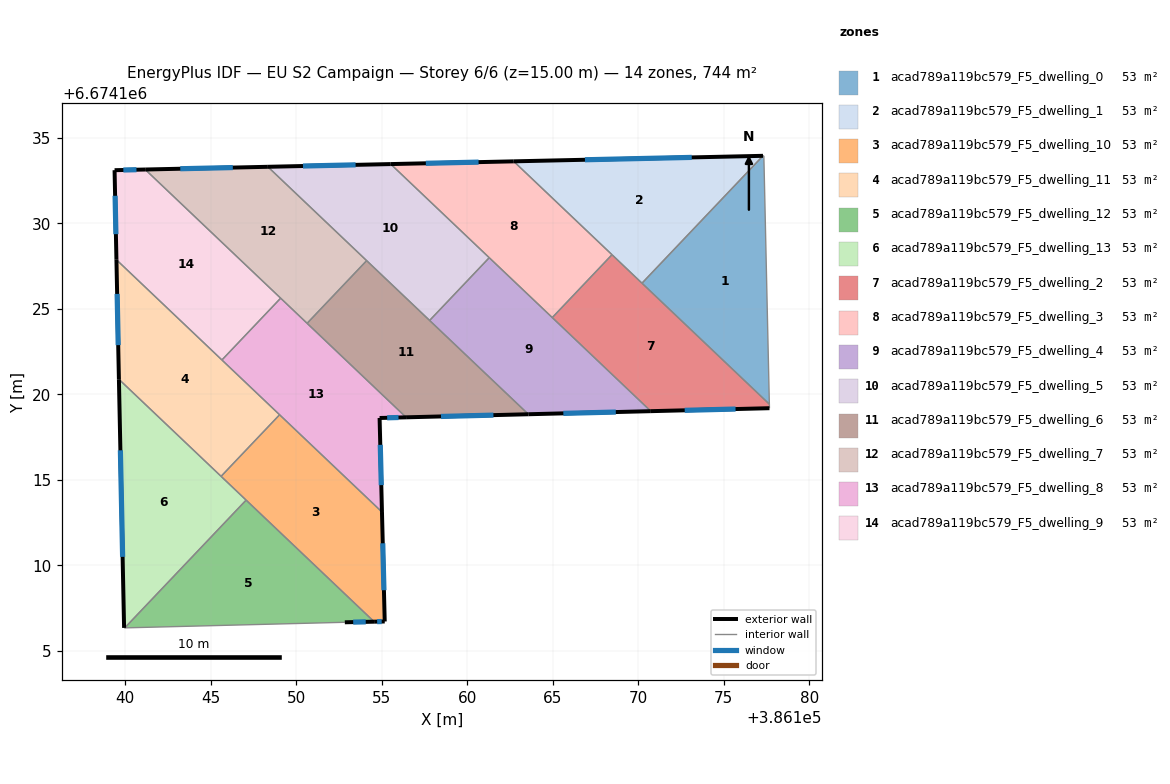
=== STOREY PLAN SPEC (per zone: floor XY polygon, exterior-wall plan segments, windows/doors) ===
zone 1: acad789a119bc579_F5_dwelling_0  (53.2 m²)
  floor: (386177.35, 6674133.96) (386177.67, 6674119.43) (386170.22, 6674126.51) (386177.30, 6674133.96)
  interior walls: 4
zone 2: acad789a119bc579_F5_dwelling_1  (53.2 m²)
  floor: (386177.30, 6674133.96) (386170.22, 6674126.51) (386162.72, 6674133.63)
  exterior wall: (386177.30, 6674133.96) – (386162.72, 6674133.63)  [14.6 m]
    window: (386173.13, 6674133.87) – (386166.89, 6674133.73)  [8.0 m²]
  interior walls: 3
zone 3: acad789a119bc579_F5_dwelling_10  (53.2 m²)
  floor: (386155.01, 6674113.12) (386155.17, 6674106.72) (386154.55, 6674106.71) (386145.60, 6674115.21) (386149.02, 6674118.81)
  exterior wall: (386154.55, 6674106.71) – (386155.17, 6674106.72)  [0.6 m]
    window: (386154.73, 6674106.71) – (386155.00, 6674106.71)  [0.3 m²]
  exterior wall: (386155.17, 6674106.72) – (386155.01, 6674113.12)  [6.4 m]
    window: (386155.13, 6674108.55) – (386155.06, 6674111.29)  [3.5 m²]
  interior walls: 4
zone 4: acad789a119bc579_F5_dwelling_11  (53.2 m²)
  floor: (386149.02, 6674118.81) (386145.60, 6674115.21) (386139.62, 6674120.89) (386139.48, 6674127.88)
  exterior wall: (386139.48, 6674127.88) – (386139.62, 6674120.89)  [7.0 m]
    window: (386139.52, 6674125.88) – (386139.58, 6674122.88)  [3.9 m²]
  interior walls: 4
zone 5: acad789a119bc579_F5_dwelling_12  (53.2 m²)
  floor: (386154.55, 6674106.71) (386152.84, 6674106.67) (386139.97, 6674106.34) (386147.07, 6674113.82)
  exterior wall: (386152.84, 6674106.67) – (386154.55, 6674106.71)  [1.7 m]
    window: (386153.33, 6674106.68) – (386154.06, 6674106.70)  [0.9 m²]
  interior walls: 3
zone 6: acad789a119bc579_F5_dwelling_13  (53.2 m²)
  floor: (386147.07, 6674113.82) (386139.97, 6674106.34) (386139.93, 6674106.34) (386139.62, 6674120.89)
  exterior wall: (386139.62, 6674120.89) – (386139.93, 6674106.34)  [14.5 m]
    window: (386139.71, 6674116.73) – (386139.84, 6674110.50)  [8.0 m²]
  interior walls: 4
zone 7: acad789a119bc579_F5_dwelling_2  (53.2 m²)
  floor: (386177.67, 6674119.43) (386177.68, 6674119.20) (386170.74, 6674119.02) (386164.97, 6674124.50) (386168.47, 6674128.17)
  exterior wall: (386170.74, 6674119.02) – (386177.68, 6674119.20)  [6.9 m]
    window: (386172.72, 6674119.07) – (386175.70, 6674119.15)  [3.8 m²]
  interior walls: 5
zone 8: acad789a119bc579_F5_dwelling_3  (53.2 m²)
  floor: (386168.47, 6674128.17) (386164.97, 6674124.50) (386155.52, 6674133.47) (386162.72, 6674133.63)
  exterior wall: (386162.72, 6674133.63) – (386155.52, 6674133.47)  [7.2 m]
    window: (386160.66, 6674133.59) – (386157.58, 6674133.52)  [4.0 m²]
  interior walls: 4
zone 9: acad789a119bc579_F5_dwelling_4  (53.2 m²)
  floor: (386170.74, 6674119.02) (386163.58, 6674118.84) (386157.80, 6674124.33) (386161.29, 6674128.00)
  exterior wall: (386163.58, 6674118.84) – (386170.74, 6674119.02)  [7.2 m]
    window: (386165.62, 6674118.89) – (386168.69, 6674118.97)  [3.9 m²]
  interior walls: 4
zone 10: acad789a119bc579_F5_dwelling_5  (53.2 m²)
  floor: (386161.29, 6674128.00) (386157.80, 6674124.33) (386148.34, 6674133.32) (386155.52, 6674133.47)
  exterior wall: (386155.52, 6674133.47) – (386148.34, 6674133.32)  [7.2 m]
    window: (386153.47, 6674133.43) – (386150.39, 6674133.36)  [4.0 m²]
  interior walls: 4
zone 11: acad789a119bc579_F5_dwelling_6  (53.2 m²)
  floor: (386163.58, 6674118.84) (386156.42, 6674118.66) (386150.63, 6674124.16) (386154.12, 6674127.83)
  exterior wall: (386156.42, 6674118.66) – (386163.58, 6674118.84)  [7.2 m]
    window: (386158.47, 6674118.71) – (386161.53, 6674118.79)  [3.9 m²]
  interior walls: 4
zone 12: acad789a119bc579_F5_dwelling_7  (53.2 m²)
  floor: (386154.12, 6674127.83) (386150.63, 6674124.16) (386141.16, 6674133.16) (386148.34, 6674133.32)
  exterior wall: (386148.34, 6674133.32) – (386141.16, 6674133.16)  [7.2 m]
    window: (386146.29, 6674133.27) – (386143.21, 6674133.20)  [4.0 m²]
  interior walls: 4
zone 13: acad789a119bc579_F5_dwelling_8  (53.2 m²)
  floor: (386156.42, 6674118.66) (386154.87, 6674118.62) (386155.01, 6674113.12) (386145.65, 6674122.01) (386149.09, 6674125.63)
  exterior wall: (386154.87, 6674118.62) – (386156.42, 6674118.66)  [1.5 m]
    window: (386155.32, 6674118.63) – (386155.98, 6674118.65)  [0.9 m²]
  exterior wall: (386155.01, 6674113.12) – (386154.87, 6674118.62)  [5.5 m]
    window: (386154.97, 6674114.69) – (386154.91, 6674117.05)  [3.0 m²]
  interior walls: 5
zone 14: acad789a119bc579_F5_dwelling_9  (53.2 m²)
  floor: (386149.09, 6674125.63) (386145.65, 6674122.01) (386139.48, 6674127.88) (386139.37, 6674133.12) (386141.16, 6674133.16)
  exterior wall: (386141.16, 6674133.16) – (386139.37, 6674133.12)  [1.8 m]
    window: (386140.65, 6674133.15) – (386139.88, 6674133.13)  [1.0 m²]
  exterior wall: (386139.37, 6674133.12) – (386139.48, 6674127.88)  [5.2 m]
    window: (386139.40, 6674131.62) – (386139.45, 6674129.37)  [2.9 m²]
  interior walls: 3

=== DERIVED (storey summary) ===
Building: EU S2 Campaign
Storey: 6 of 6  (floor level z = 15.00 m)
Storey gross floor area: 744.5 m²
Zones on this storey: 14
  - acad789a119bc579_F5_dwelling_0: floor 53.2 m²
  - acad789a119bc579_F5_dwelling_1: floor 53.2 m²; exterior wall 14.6 m (43.8 m²); 1 window(s) 8.0 m²; WWR 18.4%
  - acad789a119bc579_F5_dwelling_10: floor 53.2 m²; exterior wall 7.0 m (21.1 m²); 2 window(s) 3.9 m²; WWR 18.4%
  - acad789a119bc579_F5_dwelling_11: floor 53.2 m²; exterior wall 7.0 m (21.0 m²); 1 window(s) 3.9 m²; WWR 18.4%
  - acad789a119bc579_F5_dwelling_12: floor 53.2 m²; exterior wall 1.7 m (5.1 m²); 1 window(s) 0.9 m²; WWR 18.4%
  - acad789a119bc579_F5_dwelling_13: floor 53.2 m²; exterior wall 14.5 m (43.6 m²); 1 window(s) 8.0 m²; WWR 18.4%
  - acad789a119bc579_F5_dwelling_2: floor 53.2 m²; exterior wall 6.9 m (20.8 m²); 1 window(s) 3.8 m²; WWR 18.4%
  - acad789a119bc579_F5_dwelling_3: floor 53.2 m²; exterior wall 7.2 m (21.6 m²); 1 window(s) 4.0 m²; WWR 18.4%
  - acad789a119bc579_F5_dwelling_4: floor 53.2 m²; exterior wall 7.2 m (21.5 m²); 1 window(s) 3.9 m²; WWR 18.4%
  - acad789a119bc579_F5_dwelling_5: floor 53.2 m²; exterior wall 7.2 m (21.6 m²); 1 window(s) 4.0 m²; WWR 18.4%
  - acad789a119bc579_F5_dwelling_6: floor 53.2 m²; exterior wall 7.2 m (21.5 m²); 1 window(s) 3.9 m²; WWR 18.4%
  - acad789a119bc579_F5_dwelling_7: floor 53.2 m²; exterior wall 7.2 m (21.5 m²); 1 window(s) 4.0 m²; WWR 18.4%
  - acad789a119bc579_F5_dwelling_8: floor 53.2 m²; exterior wall 7.1 m (21.2 m²); 2 window(s) 3.9 m²; WWR 18.4%
  - acad789a119bc579_F5_dwelling_9: floor 53.2 m²; exterior wall 7.0 m (21.1 m²); 2 window(s) 3.9 m²; WWR 18.4%
Zone adjacency (shared interzone walls):
  - acad789a119bc579_F5_dwelling_0 ↔ acad789a119bc579_F5_dwelling_1
  - acad789a119bc579_F5_dwelling_0 ↔ acad789a119bc579_F5_dwelling_2
  - acad789a119bc579_F5_dwelling_1 ↔ acad789a119bc579_F5_dwelling_2
  - acad789a119bc579_F5_dwelling_1 ↔ acad789a119bc579_F5_dwelling_3
  - acad789a119bc579_F5_dwelling_10 ↔ acad789a119bc579_F5_dwelling_11
  - acad789a119bc579_F5_dwelling_10 ↔ acad789a119bc579_F5_dwelling_12
  - acad789a119bc579_F5_dwelling_10 ↔ acad789a119bc579_F5_dwelling_13
  - acad789a119bc579_F5_dwelling_10 ↔ acad789a119bc579_F5_dwelling_8
  - acad789a119bc579_F5_dwelling_11 ↔ acad789a119bc579_F5_dwelling_13
  - acad789a119bc579_F5_dwelling_11 ↔ acad789a119bc579_F5_dwelling_8
  - acad789a119bc579_F5_dwelling_11 ↔ acad789a119bc579_F5_dwelling_9
  - acad789a119bc579_F5_dwelling_12 ↔ acad789a119bc579_F5_dwelling_13
  - acad789a119bc579_F5_dwelling_2 ↔ acad789a119bc579_F5_dwelling_3
  - acad789a119bc579_F5_dwelling_2 ↔ acad789a119bc579_F5_dwelling_4
  - acad789a119bc579_F5_dwelling_3 ↔ acad789a119bc579_F5_dwelling_4
  - acad789a119bc579_F5_dwelling_3 ↔ acad789a119bc579_F5_dwelling_5
  - acad789a119bc579_F5_dwelling_4 ↔ acad789a119bc579_F5_dwelling_5
  - acad789a119bc579_F5_dwelling_4 ↔ acad789a119bc579_F5_dwelling_6
  - acad789a119bc579_F5_dwelling_5 ↔ acad789a119bc579_F5_dwelling_6
  - acad789a119bc579_F5_dwelling_5 ↔ acad789a119bc579_F5_dwelling_7
  - acad789a119bc579_F5_dwelling_6 ↔ acad789a119bc579_F5_dwelling_7
  - acad789a119bc579_F5_dwelling_6 ↔ acad789a119bc579_F5_dwelling_8
  - acad789a119bc579_F5_dwelling_7 ↔ acad789a119bc579_F5_dwelling_8
  - acad789a119bc579_F5_dwelling_7 ↔ acad789a119bc579_F5_dwelling_9
  - acad789a119bc579_F5_dwelling_8 ↔ acad789a119bc579_F5_dwelling_9